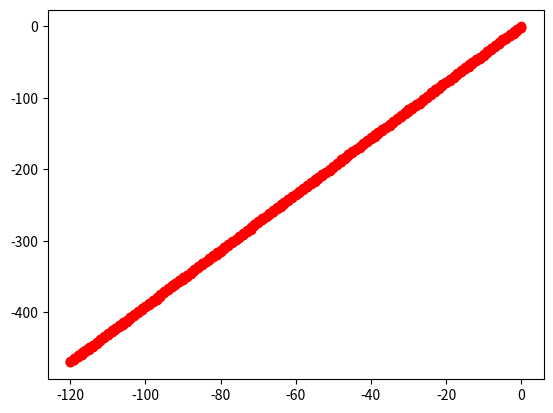

This chart was generated by the following Python code:
import math
import numpy as np
import matplotlib.pyplot as plt


def get_line(x1, y1, x2, y2):
    points = []
    issteep = abs(y2-y1) > abs(x2-x1)
    if issteep:
        x1, y1 = y1, x1
        x2, y2 = y2, x2
    rev = False
    if x1 > x2:
        x1, x2 = x2, x1
        y1, y2 = y2, y1
        rev = True
    deltax = x2 - x1
    deltay = abs(y2-y1)
    error = int(deltax / 2)
    y = y1
    ystep = None
    if y1 < y2:
        ystep = 1
    else:
        ystep = -1
    for x in range(x1, x2 + 1):
        if issteep:
            points.append((y, x))
        else:
            points.append((x, y))
        error -= deltay
        if error < 0:
            y += ystep
            error += deltax
    # Reverse the list if the coordinates were reversed
    if rev:
        points.reverse()
    return points


def split(start, end):
    segments = round(math.dist(start, end))

    x_delta = (end[0] - start[0]) / float(segments)
    y_delta = (end[1] - start[1]) / float(segments)

    points = []

    for i in range(1, segments):
        points.append([round(start[0] + i*x_delta), round(start[1] + i*y_delta)])
    return [start] + points + [end]


line  = [0, 0], [-120, -470]
points = split(*line)

length = 0
for i, point in enumerate(points):
    if i == 0:
        continue
    seg = math.dist(points[i], points[i-1])
    print(seg)
    length += seg
print(length)

for point in points:
    plt.plot(*point, 'ro-')

plt.show()